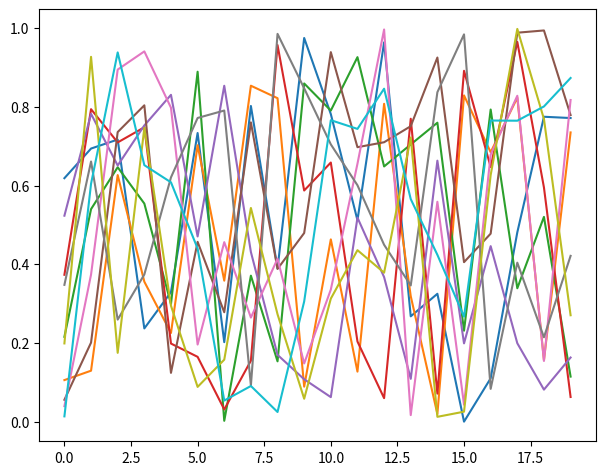

Generate this figure with matplotlib:
import numpy as np
import matplotlib.pyplot as plt
import matplotlib as mpl
plt.rcParams['keymap.save'] = ''

class DebugFigure(object):
    def __init__(self, ax, show=True,
                 cursor_x_format=".2f", cursor_y_format=".2f",
                 ion=True, logfile=None):
        self.ax = ax
        self.fig = ax.get_figure()
        self.fig.subplots_adjust(left=0.08, right=0.95, top=0.95, bottom=0.05)
        self._cidOnkey = self.fig.canvas.mpl_connect("key_press_event", self.on_key)
        self._show=show
        self.logfile = logfile
        if ion:
            plt.ion()
        if show:
            plt.show()
        # active data pair
        #self.x = np.array([]) # for the mostly used single cursor
        #self.y = np.array([]) # for the mostly used single cursor
        self.x = None
        self.y = None
        self.focusButton = None
        self._cursor_x_format=cursor_x_format
        self._cursor_y_format=cursor_y_format
        self._cursorStr = "x={{:{x}}}, y={{:{y}}}".\
                format(x=self._cursor_x_format, y=self._cursor_y_format)
        # init cursor
        self._cursor = False
        self.ly = None
        # init legend
        self._legend = -1
        self._legendObj = None
        self.xyData = []
        self.xyDataLength = -1
        self._raw_title = self.ax.get_title()
        self._title = self._raw_title

        self._doSelect = False
        self._selectLine = None
    def _mouse_move_cursor(self, event):
        if not event.inaxes: return
        xdata = event.xdata
        indx = np.searchsorted(self.x, [xdata])[0]
        if indx<self.x.size:
            x = self.x[indx]
            y = self.y[indx]
            self.ly.set_xdata(x)
            self.lx.set_ydata(y)
            self.ax.set_title(self.title + '\n' + self._cursorStr.format(x,y)+ " index: {}".format(indx) )
        else:
            self.ax.set_title( self.title + '\n' +self._cursorStr.format(self.x[-1],self.y[-1]) )
        self.fig.canvas.draw()
    def _mouse_move_simple_cursor(self, event):
        if not event.inaxes: return
        x, y = event.xdata, event.ydata
        self.lx.set_ydata(y)
        self.ly.set_xdata(x)
        self.ax.set_title('{}\nx={:1.2f}, y={:1.2f}'.format(self.title, x, y))
        self.fig.canvas.draw()

    def _mouse_move_select(self, event):
        if not self._doSelect: return
        if not event.inaxes: return
        x, y = event.xdata, event.ydata
        self.selectLine(x, y)

    #<=== get data and fit
    def _mouse_get_data(self, event):
        if not event.inaxes: return
        x, y = event.xdata, event.ydata
        self.xyData.append((x,y))
        print("x:{} y:{}".format(x, y))
        if len(self.xyData) == self.xyDataLength:
            self.closeGetData()

    def openGetData(self, N=1):
        self.xyData = []
        self.xyDataLength = N
        self._cidGetData = self.fig.canvas.mpl_connect(\
                'button_press_event', self._mouse_get_data)
        if not self._cursor:
            self._cursor = 1 - self._cursor
            success = self.openCursor()
            if not success:
                self._cursor = 1 - self._cursor

    def closeGetData(self):
        self.fig.canvas.mpl_disconnect(self._cidGetData)
        if self._cursor:
            self._cursor = 1 - self._cursor
            self.closeCursor()
        return self.xyData
    #===> todos

    def recordPosition(self, event):
        x, y = event.xdata, event.ydata
        if x is None:
            return
        toPrintStr = "{:15.13} {:10.8}".format(x, y)
        print(toPrintStr)
        if self.logfile is not None:
            with open(self.logfile, "a") as f:
                f.write(toPrintStr+"\n")
    def recordError(self, event):
        x, y = event.xdata, event.ydata
        if x is None:
            return
        toPrintStr = "!!XXXXX!! {:15.13} {:10.8}".format(x, y)
        print(toPrintStr)
        if self.logfile is not None:
            with open(self.logfile, "a") as f:
                f.write(toPrintStr+"\n")
    def on_key(self, event):
        if event.key=="c":  # normal cursor
            if self.ly is None:
                x, y = event.xdata, event.ydata
                if x is None:
                    x = np.mean(self.ax.get_xlim())
                    y = np.mean(self.ax.get_ylim())
                self.ly = self.ax.axvline(x, color='k')  # the vert line
                self.ly.set_alpha(0)
                self.lx = self.ax.axhline(y, color='k')  # the vert line
                self.lx.set_alpha(0)
            self._cursor = 1 - self._cursor
            if self._cursor:
                success = self.openCursor()
                if not success:
                    self._cursor = 1 - self._cursor
            else:
                self.closeCursor()
        elif event.key=="e":
            if self._legend==-1:
                self._legend=1
                self._legendObj = self.ax.legend(loc=0)
                self._legendObj.set_visible(True)
                self.fig.canvas.draw()
            else:
                self._legend = 1 - self._legend
                if self._legend == 1:
                    self._legendObj = self.ax.legend(loc=0)
                if self._legendObj is not None:
                    self._legendObj.set_visible(self._legend)
                self.fig.canvas.draw()
        elif event.key=="d": # simple cursor
            if self.ly is None:
                x, y = event.xdata, event.ydata
                if x is None:
                    x = np.mean(self.ax.get_xlim())
                    y = np.mean(self.ax.get_ylim())
                self.ly = self.ax.axvline(x, color='k')  # the vert line
                self.ly.set_alpha(0)
                self.lx = self.ax.axhline(y, color='k')  # the vert line
                self.lx.set_alpha(0)
            self._cursor = 1 - self._cursor
            if self._cursor:
                self._cidcursor = self.fig.canvas.mpl_connect('motion_notify_event', self._mouse_move_simple_cursor)
                self.lx.set_alpha(1)
                self.ly.set_alpha(1)
                self.fig.canvas.draw()
            else:
                self.fig.canvas.mpl_disconnect(self._cidcursor)
                self.lx.set_alpha(0)
                self.ly.set_alpha(0)
                self.ax.set_title(self.title)
                self.fig.canvas.draw()
        elif event.key=="D":
            if self.ly is None:
                x, y = event.xdata, event.ydata
                if x is None:
                    x = np.mean(self.ax.get_xlim())
                    y = np.mean(self.ax.get_ylim())
                self.ly = self.ax.axvline(x, color='k')  # the vert line
                self.ly.set_alpha(0)
                self.lx = self.ax.axhline(y, color='k')  # the vert line
                self.lx.set_alpha(0)
            self._cursor = 1 - self._cursor
            if self._cursor:
                self._cidcursor = self.fig.canvas.mpl_connect('motion_notify_event', self._mouse_move_cursor)
                self.lx.set_alpha(1)
                self.ly.set_alpha(1)
                self.fig.canvas.draw()
            else:
                self.fig.canvas.mpl_disconnect(self._cidcursor)
        elif event.key=="s":
            self._doSelect = not self._doSelect
            if self._doSelect:
                self._cidselect = self.fig.canvas.mpl_connect('motion_notify_event', self._mouse_move_select)
            else:
                self.fig.canvas.mpl_disconnect(self._cidselect)
        elif event.key=="S":
            if self._selectLine:
                self._selectLine.set_lw(self._lastLW)
            self.fig.canvas.draw()
        elif event.key=="w":
            self.recordPosition(event)
        elif event.key=="x":
            self.recordError(event)

    def openCursor(self):
        if self.x is not None:
            self._cursor = 1
            self._cidcursor = self.fig.canvas.mpl_connect(\
                    'motion_notify_event', self._mouse_move_cursor)
            self.ly.set_alpha(1)
            self.lx.set_alpha(1)
            self.fig.canvas.draw()
            return True
        else:
            return False
    def closeCursor(self):
        self._cursor = 0
        self.fig.canvas.mpl_disconnect(self._cidcursor)
        self.ly.set_alpha(0)
        self.lx.set_alpha(0)
        self.ax.set_title(self.title)
        self.fig.canvas.draw()
    def closeLegend(self):
        self._legend = 0
        if self._legendObj is not None:
            self._legendObj.set_visible(self._legend)

    def selectLine(self, x, y):
        minDis = np.inf
        if self._selectLine:
            self._selectLine.set_lw(self._lastLW)
        for eachline in self.ax.lines:
            thisxy = eachline.get_xydata()
            mindis = ((thisxy - np.array([[x, y]]))**2).sum(axis=1).min()
            if mindis < minDis:
                minDis = mindis
                self._selectLine = eachline
                self.x = eachline.get_xdata()
                self.y = eachline.get_ydata()
        self._lastLW = self._selectLine.get_lw()
        self._selectLine.set_lw(3)
        self.title = '{}\nlabel: {}'.format(self._raw_title, self._selectLine.get_label())
        self.ax.set_title(self.title)
        self.fig.canvas.draw()

if __name__ == "__main__":
    fig = plt.figure()
    ax = fig.add_subplot(111)

    for i in range(10):
        ax.plot(np.arange(20), np.random.rand(20), label="{}".format(i))

    gf = DebugFigure(ax)
